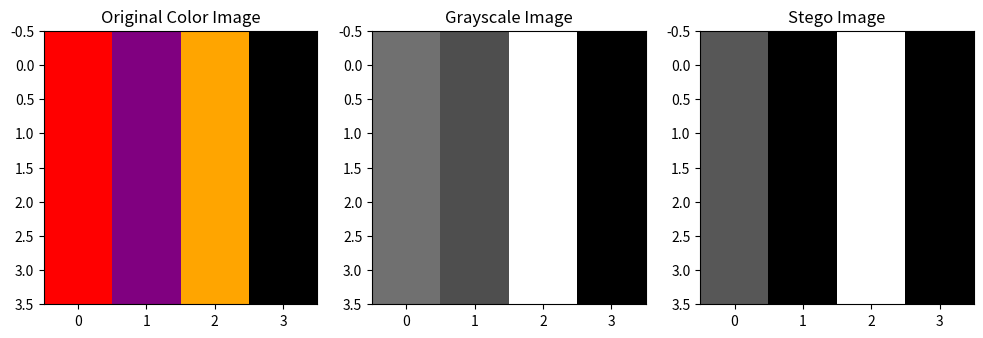

The script that saved this image:
import matplotlib.pyplot as plt
import numpy as np

# Create a 4x4 color image matrix with red, violet, and orange colors
color_image = np.array([
    [[255, 0, 0], [128, 0, 128], [255, 165, 0], [0, 0, 0]],  # Red, Violet, Orange, Black
    [[255, 0, 0], [128, 0, 128], [255, 165, 0], [0, 0, 0]],
    [[255, 0, 0], [128, 0, 128], [255, 165, 0], [0, 0, 0]],
    [[255, 0, 0], [128, 0, 128], [255, 165, 0], [0, 0, 0]]
])

# Convert color image to grayscale
def rgb_to_grayscale(image):
    assert image.shape[2] == 3, "Input image must be an RGB image"
    gray_image = 0.299 * image[:, :, 0] + 0.587 * image[:, :, 1] + 0.114 * image[:, :, 2]
    return gray_image

grayscale_image = rgb_to_grayscale(color_image)
print("Grayscale image before embedding:\n", grayscale_image)

# DFT functions
def dft_2d(image):
    return np.fft.fft2(image)

def idft_2d(image):
    return np.fft.ifft2(image)

# Calculate JND
def calculate_jnd(gray_image, base_threshold=0.1):
    avg_luminance = np.mean(gray_image)
    jnd = base_threshold * (1 + gray_image / avg_luminance)
    return jnd

# Embed and extract message functions
def embed_message(dft_coeffs, message, jnd):
    embedded_coeffs = dft_coeffs.real.copy()
    message_bits = [int(bit) for bit in message]
    for i, bit in enumerate(message_bits):
        if bit == 1:
            embedded_coeffs.flat[i] += jnd.flat[i]
    return embedded_coeffs

def extract_message(original_dft, stego_dft, jnd, message_length):
    extracted_bits = []
    epsilon = 1e-5
    for i in range(message_length):
        diff = (stego_dft.flat[i] - original_dft.flat[i]).real
        if abs(diff) >= jnd.flat[i] - epsilon:
            extracted_bits.append(1)
        else:
            extracted_bits.append(0)
    return ''.join(map(str, extracted_bits))

# Example usage
dft_coeffs = dft_2d(grayscale_image)
print("DFT Coefficients:\n", dft_coeffs)

jnd = calculate_jnd(grayscale_image)
message = "1011010110"
embedded_dft_coeffs = embed_message(dft_coeffs, message, jnd)
print("DFT after embedding:\n", embedded_dft_coeffs)
# Convert back to grayscale after embedding
stego_image = idft_2d(embedded_dft_coeffs + 1j * np.zeros_like(embedded_dft_coeffs))

# Print the grayscale image after embedding
grayscale_after_embedding = stego_image.real.astype(np.uint8)  # No need to convert to RGB
print("Grayscale image after embedding:\n", grayscale_after_embedding)

extracted_message = extract_message(dft_coeffs, embedded_dft_coeffs, jnd, len(message))
print("Extracted message\n", extracted_message)
# Display the images
plt.figure(figsize=(12, 4))

plt.subplot(1, 3, 1)
plt.title("Original Color Image")
plt.imshow(color_image)

plt.subplot(1, 3, 2)
plt.title("Grayscale Image")
plt.imshow(grayscale_image, cmap='gray')

plt.subplot(1, 3, 3)
plt.title("Stego Image")
plt.imshow(grayscale_after_embedding, cmap='gray')

plt.show()



